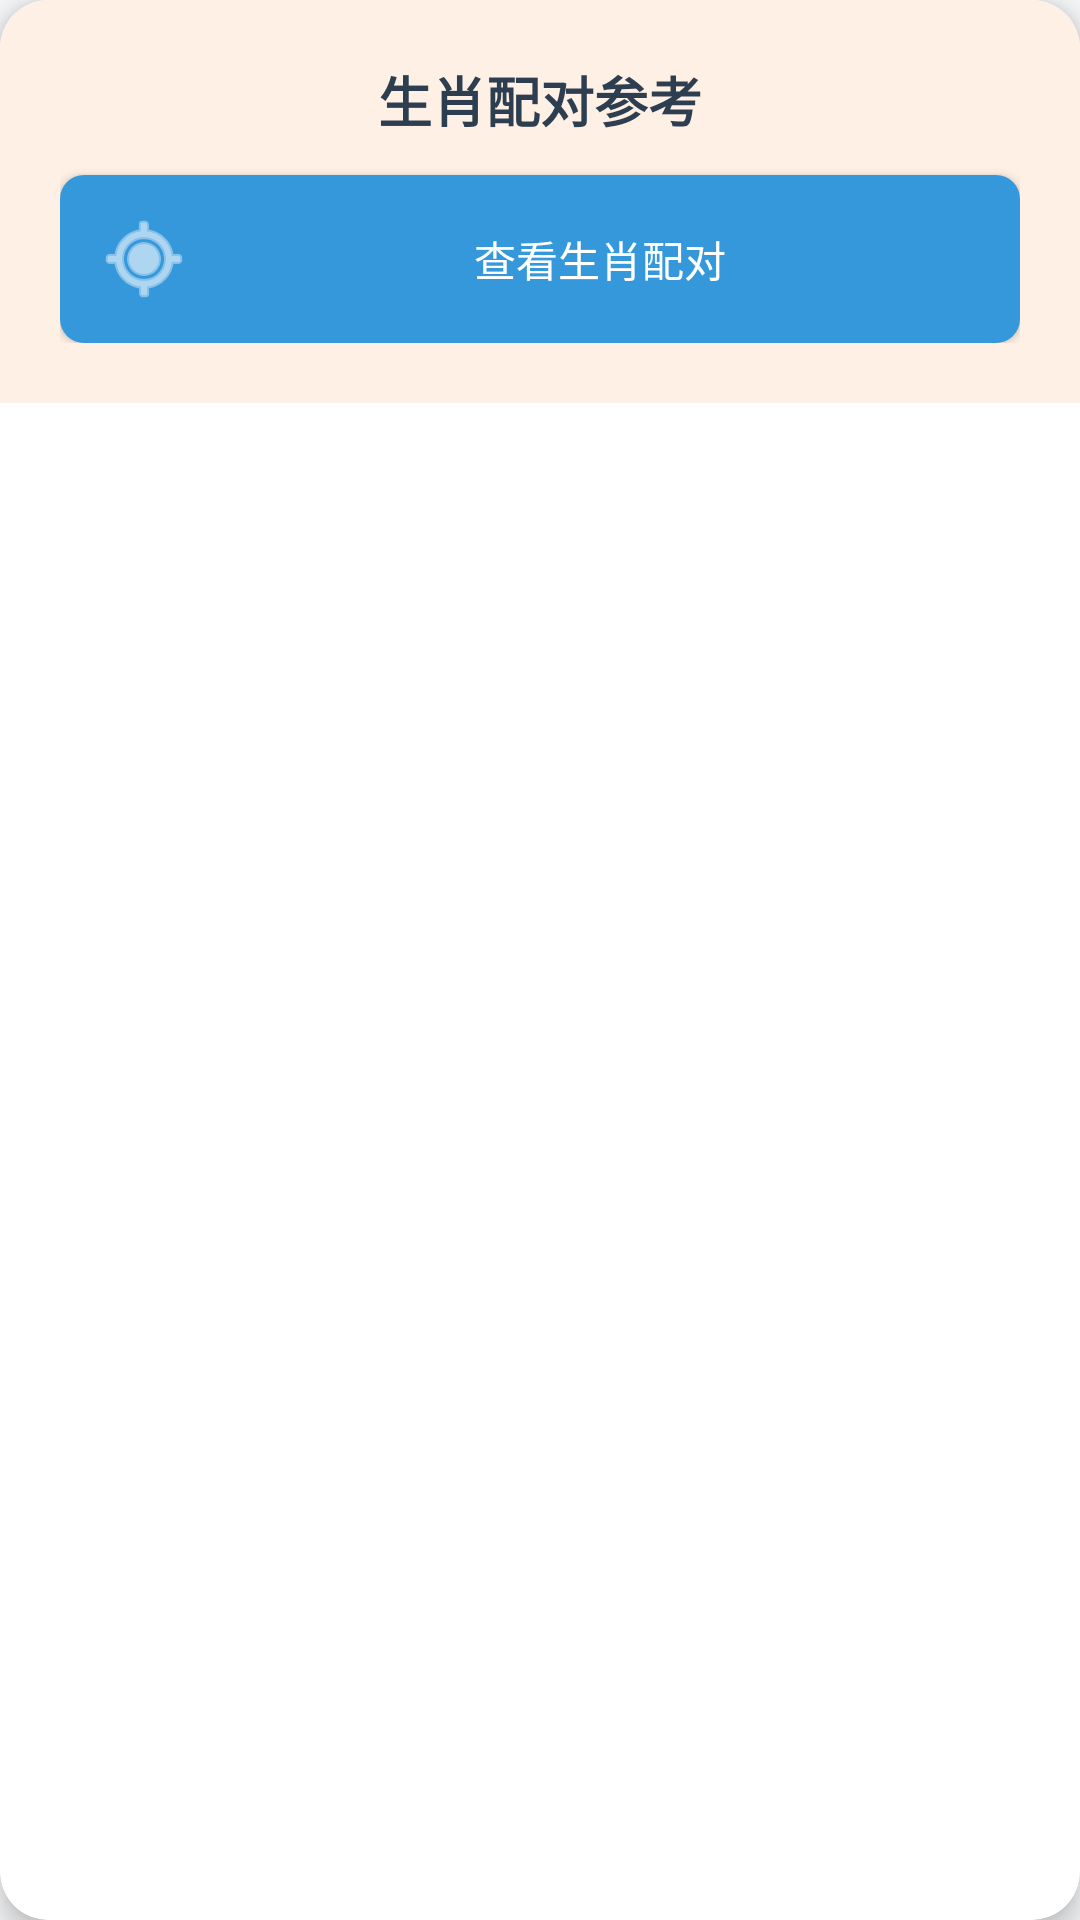

Android layout source for this screen:
<!-- AndroidManifest.xml: application theme Theme.ElectronicHuangli -->
<!-- res/layout/zodiac_compatibility_card.xml -->
<?xml version="1.0" encoding="utf-8"?>
<androidx.cardview.widget.CardView xmlns:android="http://schemas.android.com/apk/res/android"
    xmlns:app="http://schemas.android.com/apk/res-auto"
    android:layout_width="match_parent"
    android:layout_height="wrap_content"
    android:layout_marginBottom="20dp"
    app:cardCornerRadius="16dp"
    app:cardElevation="6dp">
    
    <LinearLayout
        android:layout_width="match_parent"
        android:layout_height="wrap_content"
        android:orientation="vertical"
        android:padding="20dp"
        android:background="#FFF0E5">
        
        <TextView
            android:layout_width="wrap_content"
            android:layout_height="wrap_content"
            android:text="生肖配对参考"
            android:textColor="@color/text_primary"
            android:textStyle="bold"
            android:textSize="18sp"
            android:layout_gravity="center"
            android:layout_marginBottom="12dp"/>
        
        <Button
            android:id="@+id/zodiac_compatibility_button"
            android:layout_width="match_parent"
            android:layout_height="wrap_content"
            android:text="查看生肖配对"
            android:textColor="@color/white"
            android:background="@drawable/custom_button_selector"
            android:padding="12dp"
            android:drawableStart="@android:drawable/ic_menu_mylocation"
            android:drawableTint="@color/white"
            android:drawablePadding="8dp"
            android:textAllCaps="false"
            android:elevation="2dp"
            android:stateListAnimator="@null"/>
        
        <TextView
            android:id="@+id/compatibility_result"
            android:layout_width="match_parent"
            android:layout_height="wrap_content"
            android:gravity="left"
            android:textColor="@color/text_primary"
            android:textSize="13sp"
            android:lineSpacingExtra="6dp"
            android:layout_marginTop="15dp"
            android:padding="15dp"
            android:background="#F8F9FA"
            android:visibility="gone"/>
            
    </LinearLayout>
</androidx.cardview.widget.CardView>
<!-- resources referenced by this layout -->
<resources>
  <color name="text_primary">#2C3E50</color>
  <color name="white">#FFFFFFFF</color>
  <!-- drawable custom_button_selector (drawable) -->
  <?xml version="1.0" encoding="utf-8"?>
  <selector xmlns:android="http://schemas.android.com/apk/res/android">
      <item android:state_pressed="true">
          <shape android:shape="rectangle">
              <solid android:color="#2980B9" />
              <corners android:radius="8dp" />
          </shape>
      </item>
      <item android:state_enabled="false">
          <shape android:shape="rectangle">
              <solid android:color="#BDC3C7" />
              <corners android:radius="8dp" />
          </shape>
      </item>
      <item>
          <shape android:shape="rectangle">
              <solid android:color="#3498DB" />
              <corners android:radius="8dp" />
          </shape>
      </item>
  </selector>
  <style name="Theme.ElectronicHuangli" parent="Base.Theme.ElectronicHuangli" />
  <style name="Base.Theme.ElectronicHuangli" parent="Theme.Material3.Light.NoActionBar">
          
          <item name="colorPrimary">@color/primary</item>
          <item name="colorPrimaryVariant">@color/primary_dark</item>
          <item name="colorOnPrimary">@color/white</item>
          <item name="colorSecondary">@color/accent</item>
          <item name="colorOnSecondary">@color/white</item>
          <item name="colorSurface">@color/card_background</item>
          <item name="colorOnSurface">@color/text_primary</item>
          <item name="android:colorBackground">@color/background_light</item>
          <item name="colorOnBackground">@color/text_primary</item>
          <item name="android:statusBarColor">@color/white</item>
          <item name="android:windowLightStatusBar" tools:targetApi="m">true</item>
          
          
          <item name="colorSurfaceVariant">@android:color/transparent</item>
          <item name="colorOnSurfaceVariant">@color/text_secondary</item>
      </style>
  <color name="primary">#34495E</color>
  <color name="primary_dark">#2C3E50</color>
  <color name="accent">#3498DB</color>
  <color name="card_background">#FFFFFF</color>
  <color name="background_light">#F8F9FA</color>
  <color name="text_secondary">#7F8C8D</color>
</resources>
